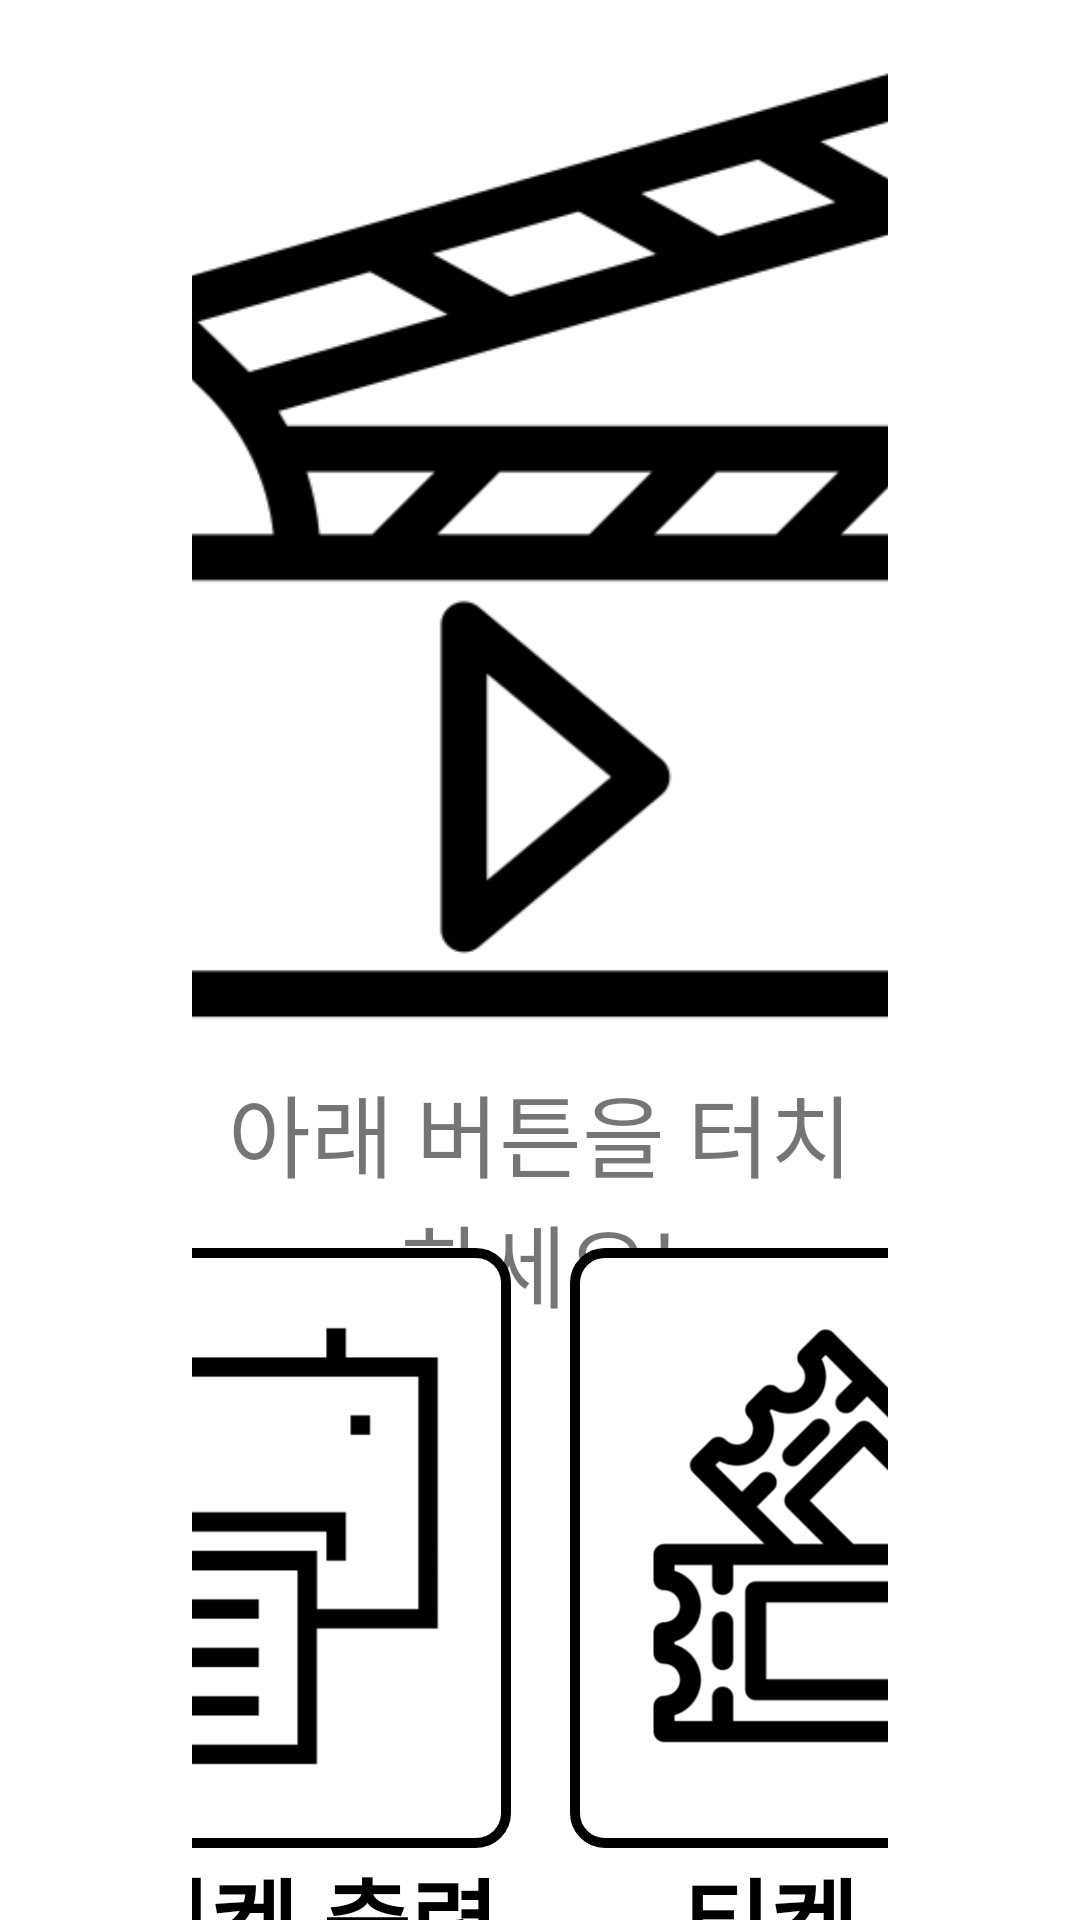

Android layout source for this screen:
<!-- AndroidManifest.xml: application theme Theme.Kiosk -->
<!-- res/layout/activity_main.xml -->
<?xml version="1.0" encoding="utf-8"?>
<androidx.constraintlayout.widget.ConstraintLayout xmlns:android="http://schemas.android.com/apk/res/android"
    xmlns:app="http://schemas.android.com/apk/res-auto"
    android:layout_width="match_parent"
    android:layout_height="match_parent"
    android:background="@android:color/white"
    android:fontFamily="@font/font"
    android:paddingLeft="64dp"
    android:paddingRight="64dp">

    <androidx.constraintlayout.widget.Guideline
        android:id="@+id/guideline0"
        android:layout_width="wrap_content"
        android:layout_height="wrap_content"
        android:orientation="horizontal"
        app:layout_constraintGuide_percent="0.05" />

    <ImageView
        android:id="@+id/cinema_icon"
        android:layout_width="350dip"
        android:layout_height="wrap_content"
        android:layout_marginTop="30dp"
        android:adjustViewBounds="true"
        android:contentDescription="영화관 아이콘"
        android:scaleType="fitCenter"
        app:layout_constraintBottom_toTopOf="@+id/notice"
        app:layout_constraintLeft_toLeftOf="parent"
        app:layout_constraintRight_toRightOf="parent"
        app:layout_constraintTop_toTopOf="@+id/guideline0"
        app:layout_constraintVertical_chainStyle="spread"
        app:srcCompat="@drawable/movie" />

    <TextView
        android:id="@+id/notice"
        android:layout_width="match_parent"
        android:layout_height="wrap_content"
        android:fontFamily="@font/notosanskr_bold"
        android:text="아래 버튼을 터치하세요!"
        android:textAlignment="center"
        android:textSize="30sp"
        android:layout_marginBottom="30dp"
        app:layout_constraintBottom_toTopOf="@+id/guideline1"
        app:layout_constraintLeft_toLeftOf="parent"
        app:layout_constraintRight_toRightOf="parent"
        app:layout_constraintTop_toBottomOf="@+id/cinema_icon" />

    <androidx.constraintlayout.widget.Guideline
        android:id="@+id/guideline1"
        android:layout_width="wrap_content"
        android:layout_height="wrap_content"
        android:orientation="horizontal"
        app:layout_constraintGuide_percent="0.65" />

    <ImageButton
        android:id="@+id/print_icon"
        android:layout_width="200dip"
        android:layout_height="wrap_content"
        android:adjustViewBounds="true"
        android:background="@drawable/button"
        android:contentDescription="예매 티켓 출력"
        android:scaleType="fitCenter"
        android:padding="20dp"
        app:layout_constraintBottom_toTopOf="@+id/print_str"
        app:layout_constraintHorizontal_bias="0.5"
        app:layout_constraintHorizontal_chainStyle="spread"
        app:layout_constraintLeft_toLeftOf="parent"
        app:layout_constraintRight_toLeftOf="@+id/ticket_icon"
        app:layout_constraintTop_toBottomOf="@+id/guideline1"
        android:layout_marginLeft="10dp"
        android:layout_marginRight="10dp"
        app:srcCompat="@drawable/print" />

    <TextView
        android:id="@+id/print_str"
        android:layout_width="0dp"
        android:layout_height="0dp"
        android:fontFamily="@font/notosanskr_bold"
        android:text="@string/print"
        android:textAlignment="center"
        android:textColor="#000000"
        android:textSize="32sp"
        android:textStyle="bold"
        app:layout_constraintBottom_toBottomOf="parent"
        app:layout_constraintLeft_toLeftOf="@+id/print_icon"
        app:layout_constraintRight_toRightOf="@+id/print_icon"
        app:layout_constraintTop_toBottomOf="@+id/print_icon" />

    <ImageButton
        android:id="@+id/ticket_icon"
        android:layout_width="200dip"
        android:layout_height="wrap_content"
        android:adjustViewBounds="true"
        android:background="@drawable/button"
        android:contentDescription="티켓 예매"
        android:scaleType="fitCenter"
        android:padding="20dp"
        app:layout_constraintBottom_toTopOf="@+id/ticket_str"
        app:layout_constraintLeft_toRightOf="@+id/print_icon"
        app:layout_constraintRight_toRightOf="parent"
        app:layout_constraintTop_toTopOf="@+id/guideline1"
        android:layout_marginLeft="10dp"
        android:layout_marginRight="10dp"
        app:srcCompat="@drawable/ticket" />

    <TextView
        android:id="@+id/ticket_str"
        android:layout_width="0dp"
        android:layout_height="0dp"
        android:fontFamily="@font/notosanskr_bold"
        android:text="@string/ticket"
        android:textAlignment="center"
        android:textColor="#000000"
        android:textSize="32sp"
        android:textStyle="bold"
        app:layout_constraintBottom_toBottomOf="parent"
        app:layout_constraintLeft_toLeftOf="@+id/ticket_icon"
        app:layout_constraintRight_toRightOf="@+id/ticket_icon"
        app:layout_constraintTop_toBottomOf="@+id/ticket_icon" />

</androidx.constraintlayout.widget.ConstraintLayout>
<!-- resources referenced by this layout -->
<resources>
  <!-- drawable button (drawable) -->
  <?xml version="1.0" encoding="utf-8"?>
  <shape xmlns:android="http://schemas.android.com/apk/res/android">
      <corners android:radius="10dp"/>
      <solid android:color="@color/white"/>
      <stroke android:width="10px"
          android:color="@color/black"/>
  </shape>
  <!-- drawable movie: png bitmap (drawable-v24, 12308 bytes) -->
  <!-- drawable print: png bitmap (drawable-v24, 4500 bytes) -->
  <!-- drawable ticket: png bitmap (drawable-v24, 21636 bytes) -->
  <string name="print">예매 티켓 출력</string>
  <string name="ticket">티켓 구매</string>
  <style name="Theme.Kiosk" parent="Theme.AppCompat.Light">
          
          <item name="colorPrimary">@color/white</item>
          <item name="colorPrimaryVariant">@color/purple_700</item>
          <item name="colorOnPrimary">@color/black</item>
          <item name="textAppearanceButton">@color/white</item>
          
          <item name="colorSecondary">@color/teal_200</item>
          <item name="colorSecondaryVariant">@color/teal_700</item>
          <item name="colorOnSecondary">@color/black</item>
          
          <item name="android:statusBarColor">?attr/colorPrimaryVariant</item>
  
          
          <item name="android:windowFullscreen">true</item>
          
          <item name="windowNoTitle">true</item>
      </style>
  <!-- not gathered from this repository: default colours our renderer supplied (Android Studio template values) -->
  <color name="purple_700">#FF3700B3</color>
  <color name="teal_200">#FF03DAC5</color>
  <color name="teal_700">#FF018786</color>
  <color name="black">#FF000000</color>
  <color name="white">#FFFFFFFF</color>
</resources>
